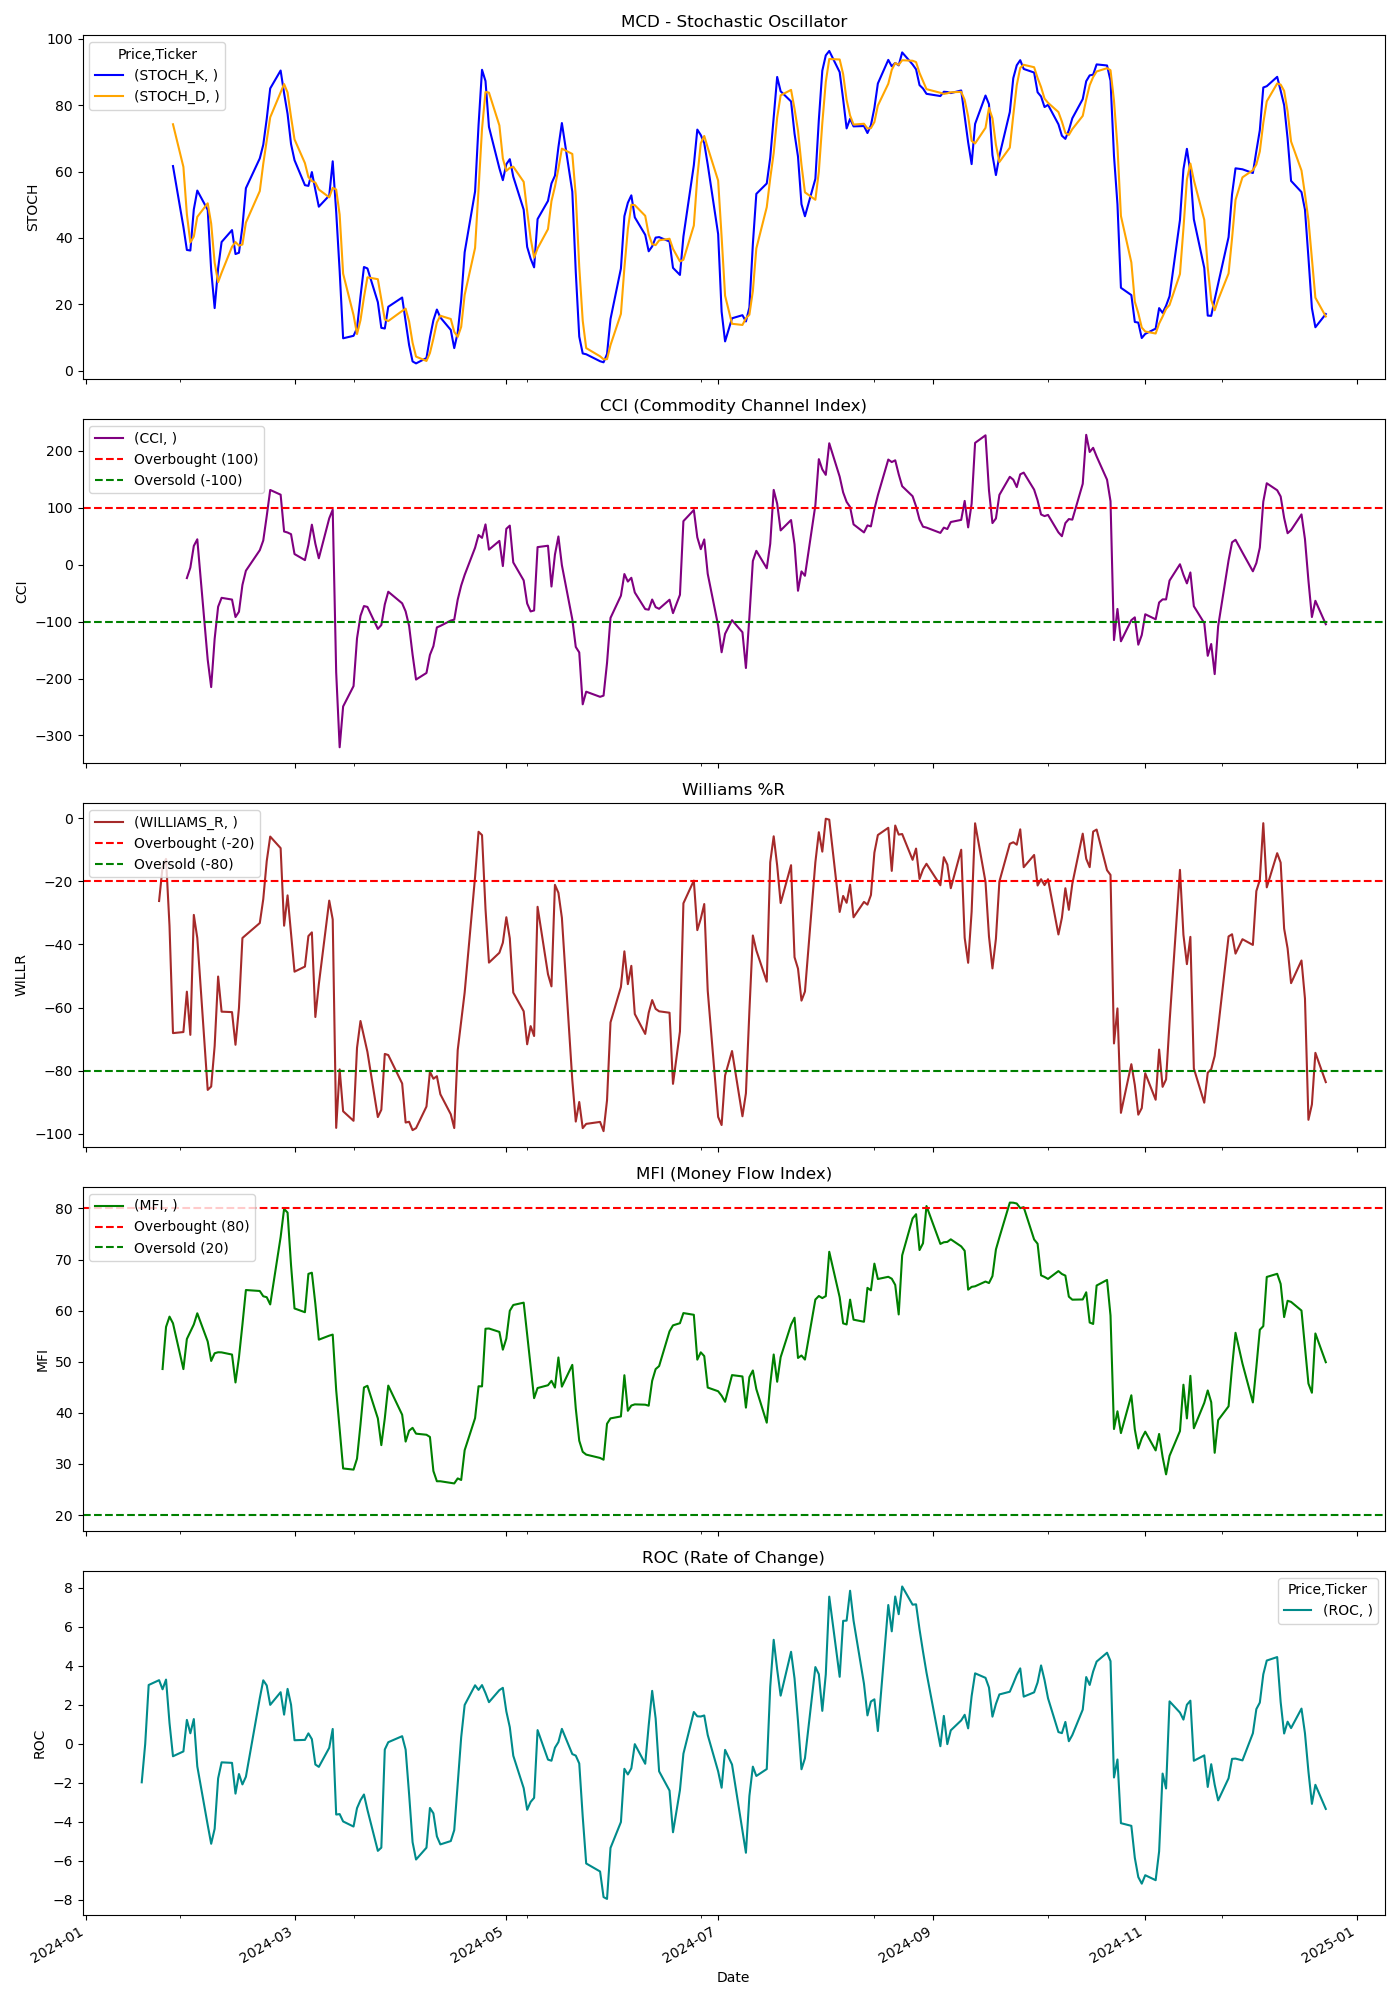

The file beside this chart, header and first rows:
Price, Close, High, Low, Open, Volume, STOCH_K, STOCH_D, CCI, WILLIAMS_R, MFI, ROC
Ticker, MCD, MCD, MCD, MCD, MCD, , , , , , 
Date, , , , , , , , , , , 
2024-01-02, 290, 290.2, 288.1, 288.1, 4458400, , , , , , 
2024-01-03, 287.4, 290.9, 287.3, 290, 3114800, , , , , , 
2024-01-04, 284.8, 290.2, 284, 288.3, 4615400, , , , , , 
2024-01-05, 282.2, 283.5, 280.4, 282.4, 3406900, , , , , , 
2024-01-08, 285, 285.1, 280.7, 281.7, 3097000, , , , , , 
2024-01-09, 284, 284, 280.7, 282.8, 2176400, , , , , , 
2024-01-10, 287.1, 287.4, 284, 284.1, 2199700, , , , , , 
2024-01-11, 287.2, 288, 283.8, 287.5, 2047400, , , , , , 
2024-01-12, 286.5, 288.8, 285.9, 288.5, 1714200, , , , , , 
2024-01-16, 284.2, 287.3, 283.1, 286.5, 2859000, , , , , , 
2024-01-17, 284.3, 285.4, 283.3, 283.3, 2008200, , , , , , -1.98
2024-01-18, 287.4, 287.5, 284.4, 285.2, 2221200, , , , , , -0.01019
2024-01-19, 293.4, 294, 289.5, 290.9, 4240800, , , , , , 3.013
2024-01-22, 291.3, 295.2, 290.7, 293.8, 3250200, , , , -26.2, , 3.26
2024-01-23, 293, 293.1, 290.1, 290.4, 1874000, , , , -15.41, 48.58, 2.792
2024-01-24, 293.3, 294.9, 292.2, 292.9, 3209700, , , , -12.84, 56.81, 3.29
2024-01-25, 290.2, 294.2, 289.1, 293.6, 3219600, , , , -34.1, 58.83, 1.061
2024-01-26, 285.3, 289, 284.8, 288.3, 4210500, 61.65, 74.24, , -68.12, 57.53, -0.6425
2024-01-29, 285.4, 285.8, 281.5, 284.7, 3899700, 43.33, 61.4, , -67.79, 48.56, -0.3953
2024-01-30, 287.7, 287.9, 283.3, 285.2, 2524200, 36.37, 47.12, -23.71, -54.97, 54.46, 1.223
2024-01-31, 285.8, 290.4, 284.7, 288.9, 3476200, 36.19, 38.63, -5.339, -68.68, 55.88, 0.5358
2024-02-01, 291, 291.1, 283.4, 284.8, 3380600, 48.58, 40.38, 32.68, -30.61, 57.3, 1.264
2024-02-02, 290, 291.1, 286.4, 289.1, 3969400, 54.26, 46.34, 44.38, -37.93, 59.49, -1.158
2024-02-05, 279.2, 284.5, 276.6, 280.2, 7581900, 48.44, 50.43, -167, -86.15, 53.96, -4.169
2024-02-06, 277.9, 277.9, 274.9, 276.3, 5927200, 30.28, 44.33, -215.1, -85.08, 50.16, -5.132
2024-02-07, 280.5, 283.7, 277.4, 278.3, 3954700, 18.85, 32.52, -130.3, -72.23, 51.66, -4.364
2024-02-08, 285, 286.2, 277.5, 279.4, 4605000, 30.84, 26.66, -73.97, -50.17, 51.86, -1.777
2024-02-09, 282.6, 285.6, 282.1, 285.2, 3323000, 38.76, 29.48, -58.37, -61.32, 51.83, -0.9546
2024-02-12, 282.6, 284.3, 281.9, 282.2, 2392300, 42.35, 37.32, -61.4, -61.46, 51.41, -0.9818
2024-02-13, 280.3, 283, 278.9, 281.8, 2756100, 35.13, 38.75, -92.08, -71.83, 45.95, -2.559
2024-02-14, 281.4, 281.5, 279.8, 280.5, 2139300, 35.53, 37.67, -82.78, -60.13, 50.88, -1.554
2024-02-15, 285, 285.2, 280.5, 281.1, 2401400, 43.37, 38.01, -35.7, -37.94, 57.28, -2.087
2024-02-16, 285.1, 286.8, 282.4, 283.9, 2837500, 54.98, 44.62, -10.77, -36.98, 64.04, -1.693
2024-02-20, 285.7, 288.5, 284.9, 285.1, 2264000, 63.96, 54.1, 25.24, -33.19, 63.85, 2.336
2024-02-21, 287, 288.2, 285.3, 286.2, 2076800, 68.07, 62.34, 42.28, -25.62, 62.82, 3.253
2024-02-22, 288.9, 289.7, 286.3, 287, 3146600, 75.89, 69.31, 85.23, -13.53, 62.63, 2.99
2024-02-23, 290.7, 291.7, 288.1, 289, 2199000, 85.03, 76.33, 131, -5.756, 61.22, 1.994
2024-02-26, 290.1, 291.6, 289.4, 291.2, 2595300, 90.43, 83.78, 122.7, -9.419, 74.4, 2.643
2024-02-27, 286.8, 289.8, 286.4, 289.8, 2811200, 83.6, 86.35, 58.06, -34.04, 79.91, 1.493
2024-02-28, 288.2, 289.1, 285.8, 287.1, 2507300, 77.38, 83.8, 56.29, -24.42, 79.19, 2.814
2024-02-29, 287, 289.4, 286.4, 288.9, 3601700, 68.28, 76.42, 53.34, -36.7, 68.89, 2.003
2024-03-01, 285.5, 287.4, 284.3, 286.1, 3028600, 63.42, 69.69, 18.48, -48.63, 60.43, 0.1796
2024-03-04, 285.7, 286, 283.3, 284.1, 2832000, 55.88, 62.53, 7.86, -47.01, 59.69, 0.197
2024-03-05, 287.2, 288.2, 283.7, 286.3, 2969600, 55.68, 58.33, 34.59, -37.33, 67.2, 0.5312
2024-03-06, 287.6, 289.8, 286.9, 288, 2348000, 59.83, 57.13, 70.06, -36.15, 67.43, 0.2336
2024-03-07, 285.8, 289.6, 285.8, 288.9, 2237700, 54.5, 56.67, 36.71, -63.01, 61.34, -1.066
2024-03-08, 287.3, 288.2, 283.6, 284.8, 2481800, 49.4, 54.58, 11.03, -52.63, 54.32, -1.187
2024-03-11, 289.5, 290.1, 286.6, 286.9, 2893300, 52.76, 52.22, 81.18, -26.08, 55.11, -0.2095
2024-03-12, 289, 291, 288.2, 290.3, 2233100, 63.08, 55.08, 96.4, -32.05, 55.32, 0.7572
2024-03-13, 277.7, 288.2, 277.5, 287, 5441300, 47.89, 54.58, -189.1, -98.2, 44.45, -3.632
2024-03-14, 276.6, 277.4, 272.8, 277.3, 4659300, 30.04, 47, -320.7, -79.65, 36.85, -3.61
2024-03-15, 274.1, 279.1, 273.3, 276.8, 5071400, 9.741, 29.22, -249, -92.93, 29.11, -3.987
2024-03-18, 273.5, 275.2, 273, 274.4, 3319400, 10.49, 16.76, -213.3, -95.95, 28.89, -4.248
2024-03-19, 277.7, 279.3, 273.5, 274.1, 4055400, 12.77, 11, -129.5, -72.8, 31.03, -3.306
2024-03-20, 279.3, 279.4, 276.3, 278.4, 2867300, 22.32, 15.2, -89.94, -64.27, 37.7, -2.895
2024-03-21, 278.4, 280.4, 277.5, 279.3, 3653300, 31.23, 22.11, -72.81, -69.24, 44.96, -2.604
2024-03-22, 277.5, 279.2, 277, 278.7, 2556100, 30.8, 28.12, -74.32, -74.1, 45.29, -3.391
2024-03-25, 273.6, 275.5, 272.6, 274.9, 2985500, 20.63, 27.55, -112.9, -94.77, 38.91, -5.495
... 189 more rows
